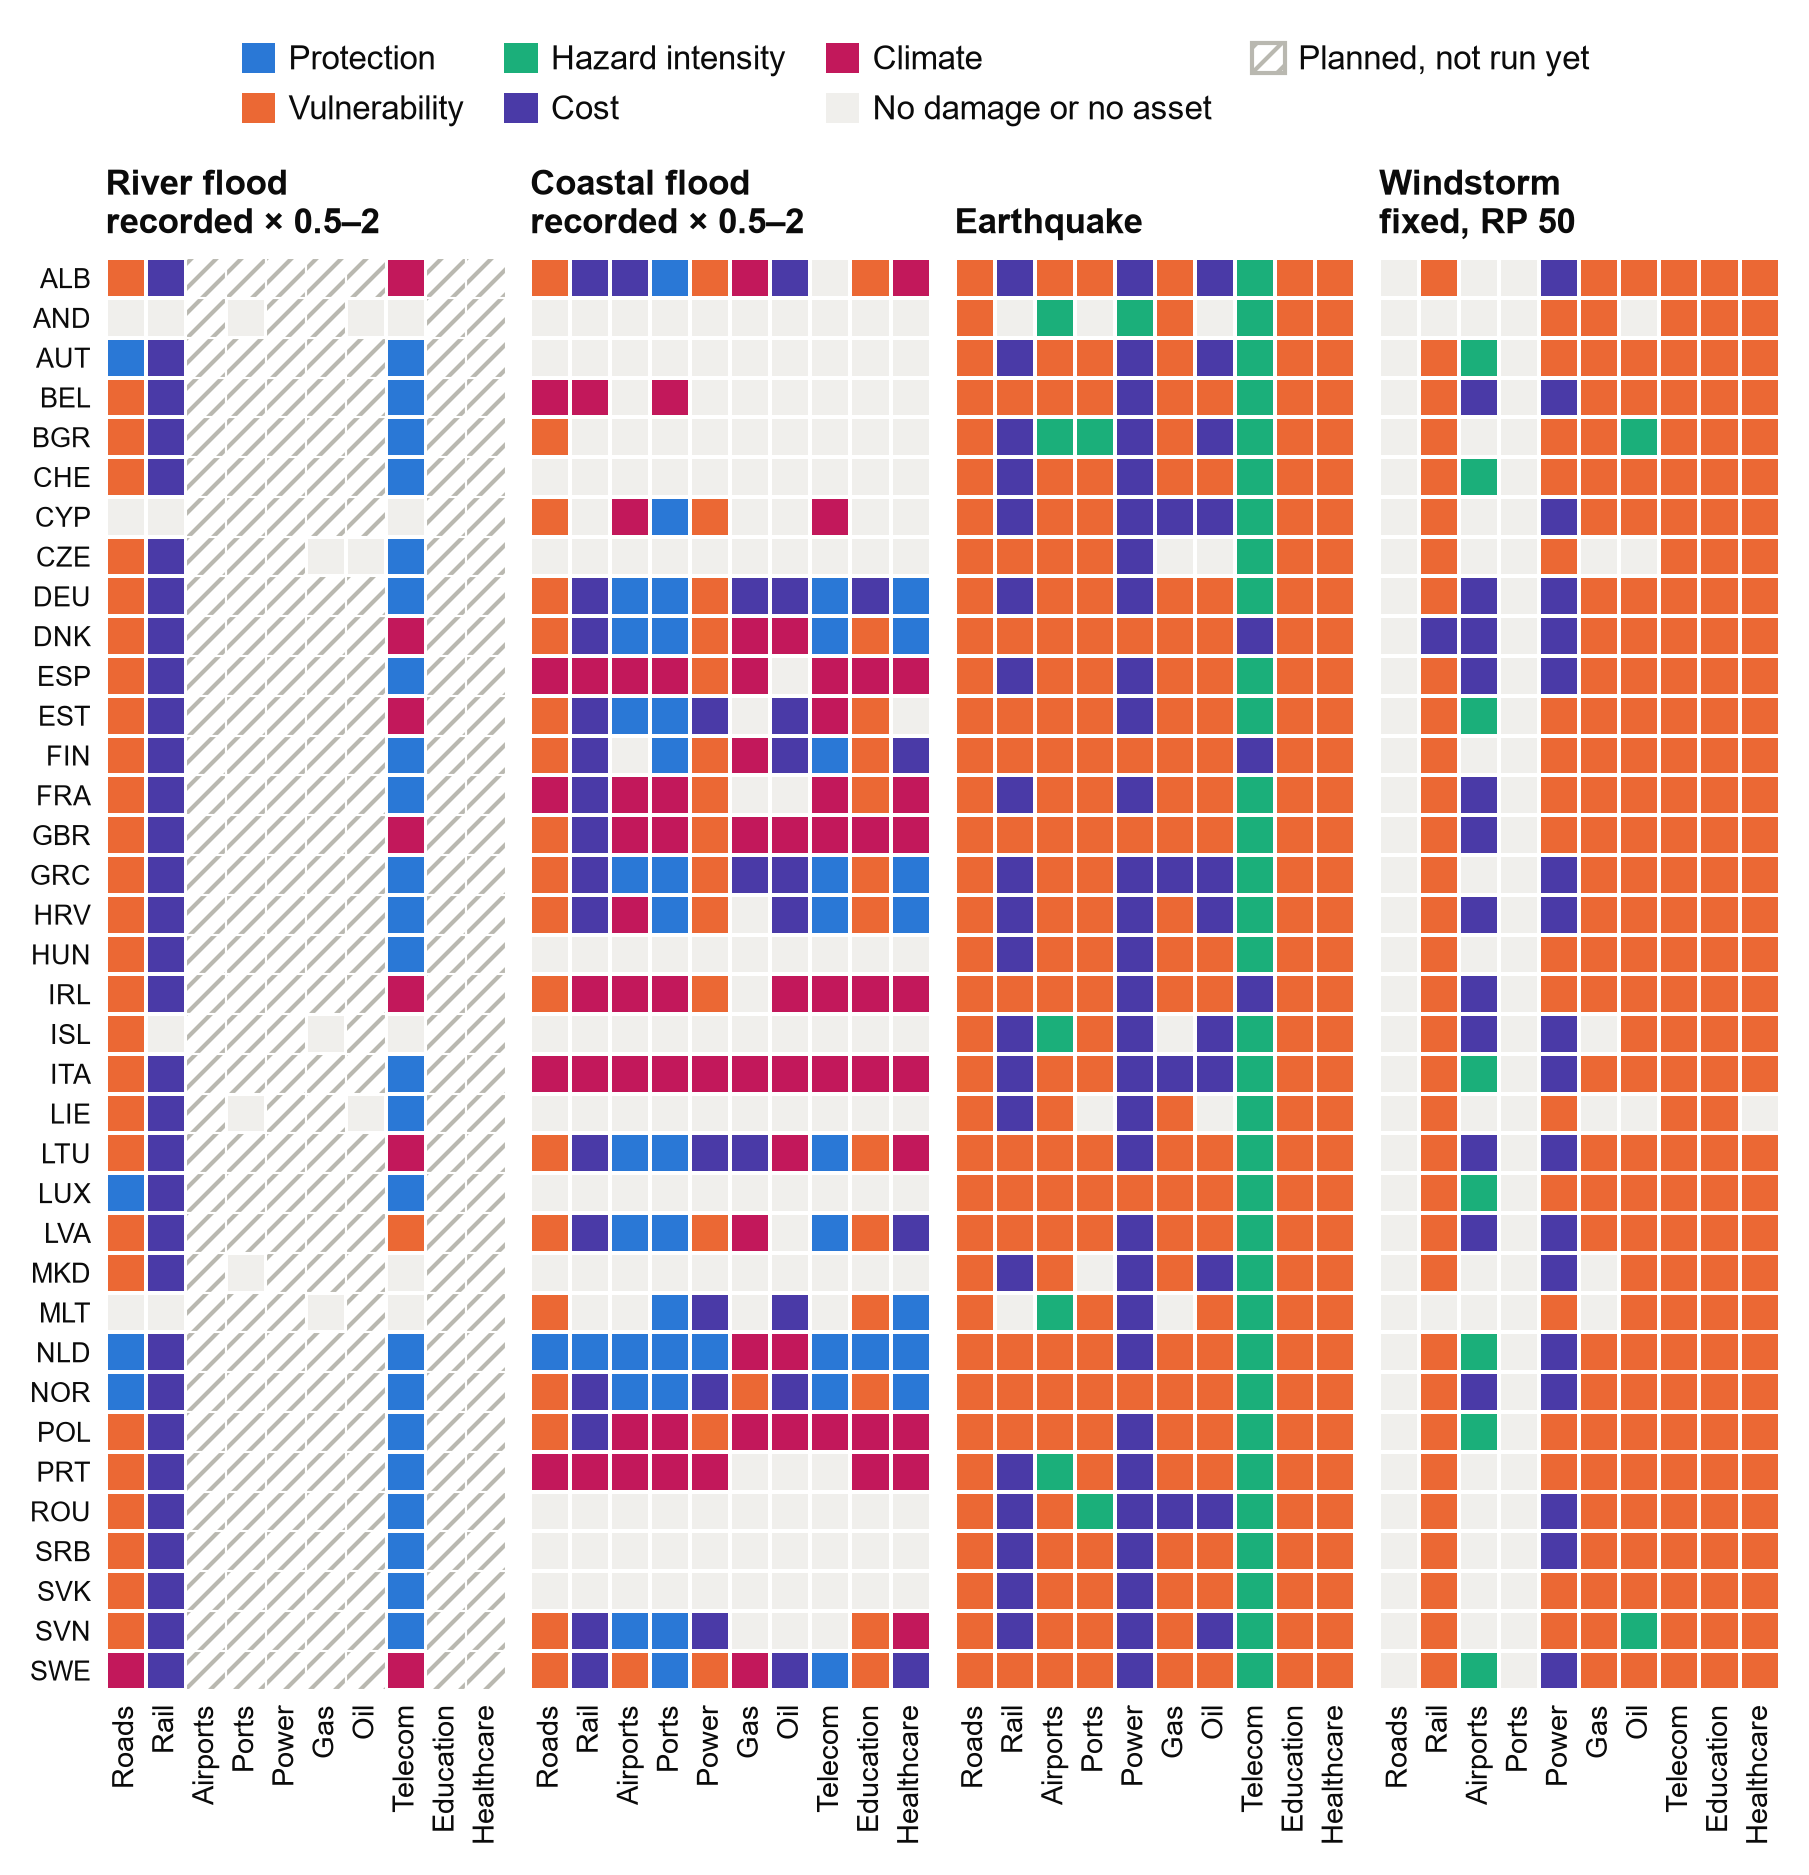

Values plotted in this chart, from the file beside it:
scenario, country, asset, driver, share
earthquake, LIE, gas, Vulnerability curve, 0.916
coastal_baseline_ds_slr_sc0p5to2p0, NOR, ports, Protection standard, 0.9109
earthquake, LTU, gas, Vulnerability curve, 0.9074
coastal_baseline_ds_slr_sc0p5to2p0, DEU, ports, Protection standard, 0.9041
earthquake, AND, roads, Vulnerability curve, 0.8979
coastal_baseline_ds_slr_sc0p5to2p0, IRL, telecom, Climate warming, 0.8971
earthquake, NOR, roads, Vulnerability curve, 0.8945
coastal_baseline_ds_slr_sc0p5to2p0, GBR, telecom, Climate warming, 0.8851
earthquake, GBR, roads, Vulnerability curve, 0.885
earthquake, MKD, gas, Vulnerability curve, 0.8836
earthquake, BGR, gas, Vulnerability curve, 0.8795
coastal_baseline_ds_slr_sc0p5to2p0, SVN, ports, Protection standard, 0.8763
earthquake, DNK, roads, Vulnerability curve, 0.8742
windstorm, NLD, telecom, Vulnerability curve, 0.8734
windstorm, DNK, telecom, Vulnerability curve, 0.8727
earthquake, IRL, roads, Vulnerability curve, 0.8715
windstorm, GBR, telecom, Vulnerability curve, 0.8683
windstorm, IRL, telecom, Vulnerability curve, 0.8678
windstorm, DEU, telecom, Vulnerability curve, 0.8664
earthquake, LVA, roads, Vulnerability curve, 0.863
coastal_baseline_ds_slr_sc0p5to2p0, EST, ports, Protection standard, 0.8629
windstorm, LUX, telecom, Vulnerability curve, 0.8622
coastal_baseline_ds_slr_sc0p5to2p0, LVA, ports, Protection standard, 0.8621
earthquake, LTU, roads, Vulnerability curve, 0.862
earthquake, LUX, roads, Vulnerability curve, 0.8618
windstorm, SWE, telecom, Vulnerability curve, 0.8618
windstorm, POL, telecom, Vulnerability curve, 0.8617
windstorm, ISL, telecom, Vulnerability curve, 0.8591
earthquake, FIN, roads, Vulnerability curve, 0.8576
earthquake, EST, gas, Vulnerability curve, 0.8561
coastal_baseline_ds_slr_sc0p5to2p0, SWE, ports, Protection standard, 0.855
windstorm, BEL, telecom, Vulnerability curve, 0.8546
earthquake, EST, roads, Vulnerability curve, 0.8545
windstorm, NOR, telecom, Vulnerability curve, 0.8535
earthquake, SWE, roads, Vulnerability curve, 0.8528
earthquake, SVK, oil, Vulnerability curve, 0.8514
windstorm, FRA, telecom, Vulnerability curve, 0.8494
earthquake, CZE, roads, Vulnerability curve, 0.846
earthquake, POL, roads, Vulnerability curve, 0.8432
earthquake, NLD, roads, Vulnerability curve, 0.8397
coastal_baseline_ds_slr_sc0p5to2p0, DNK, ports, Protection standard, 0.8392
windstorm, AUT, telecom, Vulnerability curve, 0.8336
coastal_baseline_ds_slr_sc0p5to2p0, MLT, ports, Protection standard, 0.8324
windstorm, CZE, telecom, Vulnerability curve, 0.8301
windstorm, ESP, telecom, Vulnerability curve, 0.8282
windstorm, AND, telecom, Vulnerability curve, 0.8278
earthquake, BEL, roads, Vulnerability curve, 0.8272
earthquake, HRV, gas, Vulnerability curve, 0.8268
windstorm, BEL, healthcare, Vulnerability curve, 0.8223
earthquake, FRA, roads, Vulnerability curve, 0.8214
windstorm, LUX, healthcare, Vulnerability curve, 0.821
coastal_baseline_ds_slr_sc0p5to2p0, HRV, ports, Protection standard, 0.82
coastal_baseline_ds_slr_sc0p5to2p0, BGR, roads, Vulnerability curve, 0.8197
flood_baseline_ds_sc0p5to2p0, AUT, telecom, Protection standard, 0.8195
windstorm, MLT, telecom, Vulnerability curve, 0.8189
earthquake, MLT, roads, Vulnerability curve, 0.8182
coastal_baseline_ds_slr_sc0p5to2p0, SVN, airports, Protection standard, 0.8171
windstorm, CHE, telecom, Vulnerability curve, 0.817
coastal_baseline_ds_slr_sc0p5to2p0, IRL, ports, Climate warming, 0.8168
windstorm, HRV, telecom, Vulnerability curve, 0.8165
... 845 more rows
